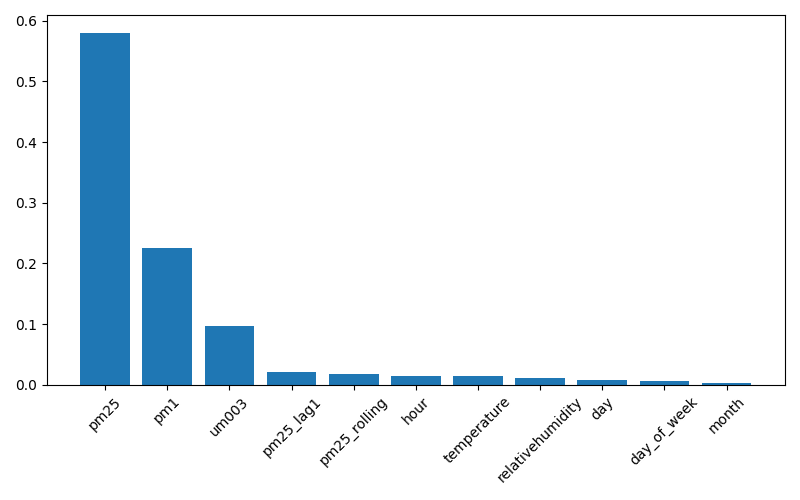

Source data for this figure (header and first rows):
feature, importance
pm25, 0.5804
pm1, 0.2255
um003, 0.09659
pm25_lag1, 0.02134
pm25_rolling, 0.01797
hour, 0.01518
temperature, 0.01428
relativehumidity, 0.01197
day, 0.008552
day_of_week, 0.005878
month, 0.002359
